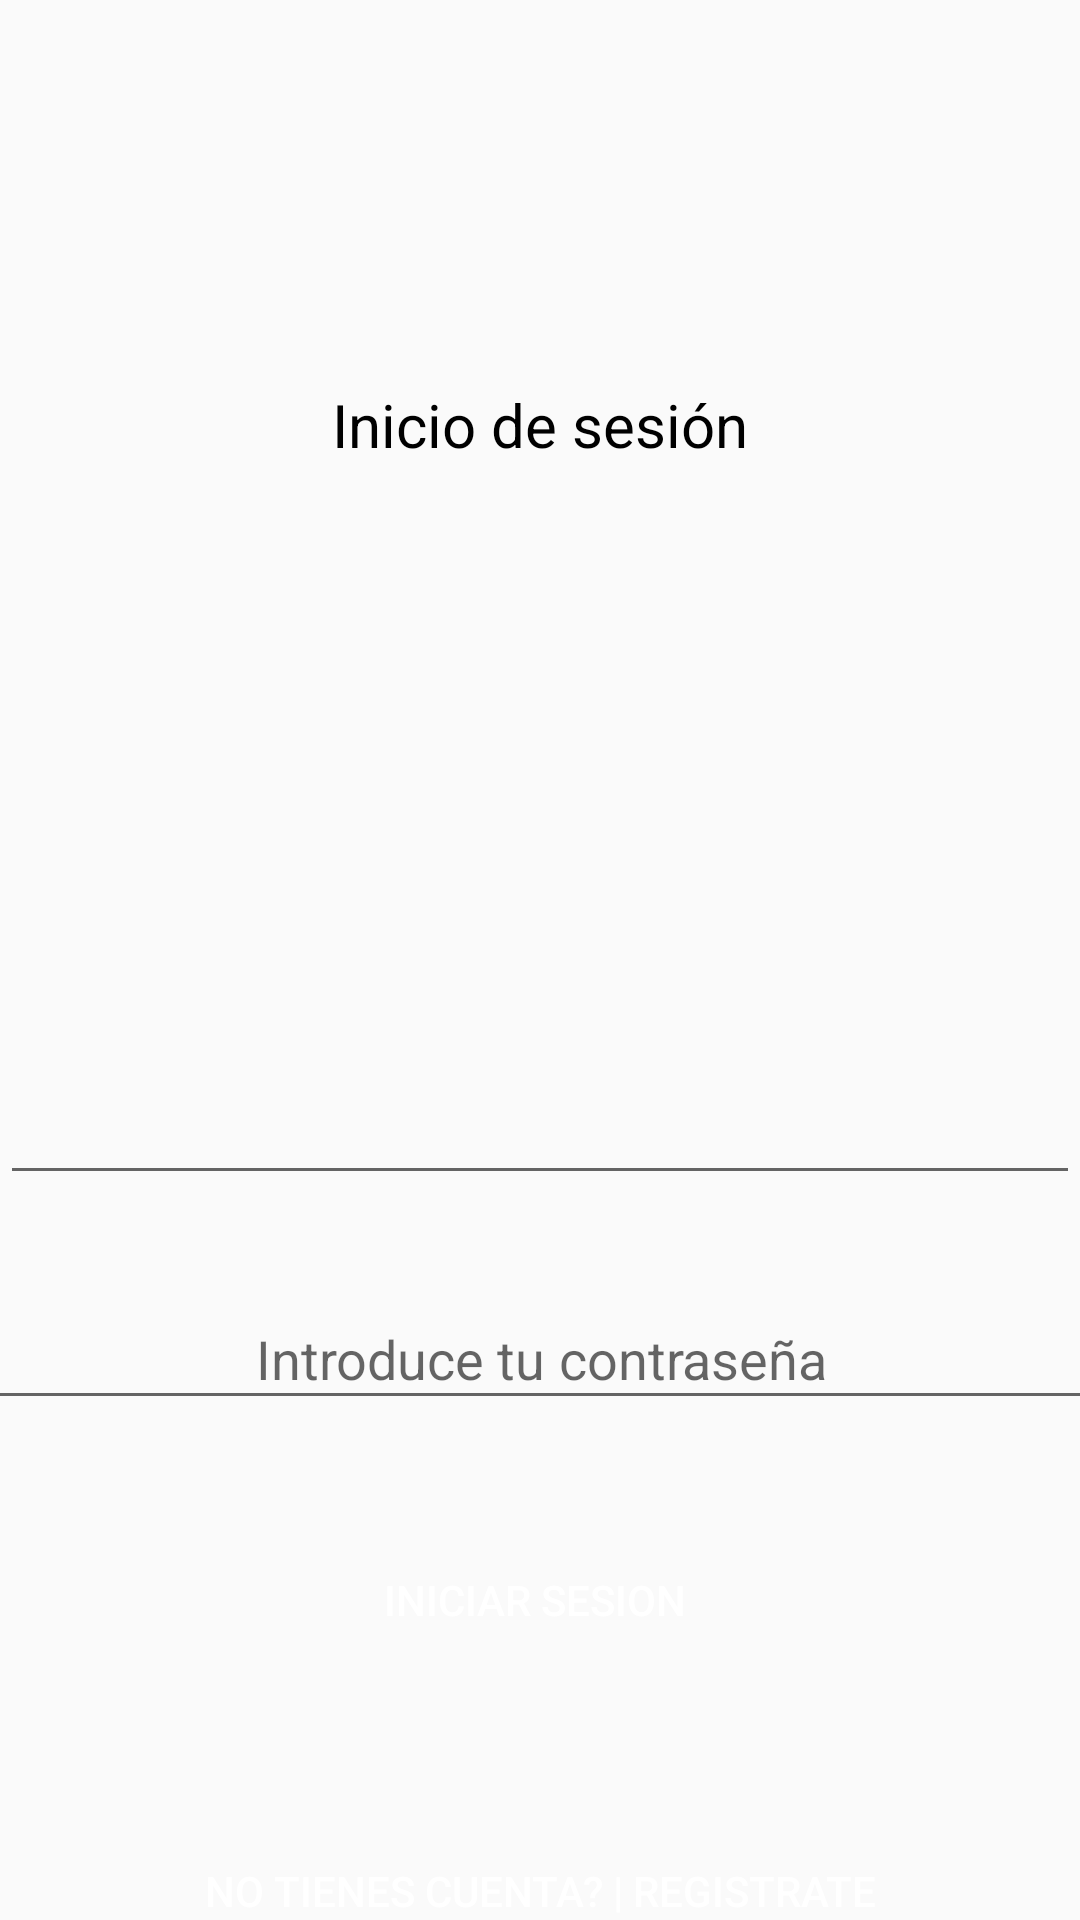

Here is an Android app screen rendered from its layout file. Give the layout XML and the strings, colors and styles it references.
<!-- AndroidManifest.xml: application theme AppTheme -->
<!-- res/layout/activity_main.xml -->
<?xml version="1.0" encoding="utf-8"?>
<androidx.constraintlayout.widget.ConstraintLayout xmlns:android="http://schemas.android.com/apk/res/android"
    xmlns:app="http://schemas.android.com/apk/res-auto"
    xmlns:tools="http://schemas.android.com/tools"
    android:layout_width="match_parent"
    android:layout_height="match_parent"
    tools:context=".Login">

    <TextView
        android:id="@+id/textView"
        android:layout_width="wrap_content"
        android:layout_height="wrap_content"
        android:layout_alignParentTop="true"
        android:layout_centerHorizontal="true"
        android:layout_marginStart="155dp"
        android:layout_marginTop="194dp"
        android:layout_marginEnd="155dp"
        android:layout_marginBottom="101dp"
        android:gravity="center"
        android:hint="df"
        android:text="Inicio de sesión"
        android:textColor="#000"
        android:textSize="20dp"
        app:layout_constraintBottom_toTopOf="@+id/editEmail"
        app:layout_constraintEnd_toEndOf="parent"
        app:layout_constraintStart_toStartOf="parent"
        app:layout_constraintTop_toTopOf="parent" />

    <EditText
        android:id="@+id/editEmail"
        android:layout_width="fill_parent"
        android:layout_height="wrap_content"
        android:layout_below="@+id/textView"
        android:layout_centerHorizontal="true"
        android:layout_marginTop="101dp"
        android:layout_marginBottom="21dp"
        android:ems="10"
        android:gravity="center"
        android:inputType="textEmailAddress"
        android:textColor="#000"
        app:layout_constraintBottom_toTopOf="@+id/editPassword"
        app:layout_constraintEnd_toEndOf="parent"
        app:layout_constraintStart_toStartOf="parent"
        app:layout_constraintTop_toBottomOf="@+id/textView" />

    <EditText
        android:id="@+id/editPassword"
        android:layout_width="385dp"
        android:layout_height="44dp"
        android:layout_below="@+id/editEmail"
        android:layout_centerHorizontal="true"
        android:layout_marginTop="10dp"
        android:layout_marginBottom="16dp"
        android:ems="10"
        android:gravity="center"
        android:hint="Introduce tu contraseña"
        android:inputType="textPassword"
        android:textColor="#000"
        app:layout_constraintBottom_toTopOf="@+id/buttonLogin"
        app:layout_constraintEnd_toEndOf="parent"
        app:layout_constraintStart_toStartOf="parent"
        app:layout_constraintTop_toBottomOf="@+id/editEmail" />

    <Button
        android:id="@+id/buttonLogin"
        android:layout_width="360dp"
        android:layout_height="48dp"
        android:layout_below="@+id/editPassword"
        android:layout_marginTop="20dp"
        android:layout_marginBottom="28dp"
        android:background="@drawable/custom_button"
        android:text="Iniciar sesion "
        android:textColor="@color/colorWhite"
        app:layout_constraintBottom_toTopOf="@+id/buttonRegister"
        app:layout_constraintEnd_toEndOf="parent"
        app:layout_constraintStart_toStartOf="parent"
        app:layout_constraintTop_toBottomOf="@+id/editPassword" />

    <Button
        android:id="@+id/buttonRegister"
        android:layout_width="261dp"
        android:layout_height="50dp"
        android:layout_below="@+id/buttonLogin"
        android:layout_marginTop="20dp"
        android:layout_marginBottom="51dp"
        android:background="@drawable/custom_button"
        android:text="No tienes cuenta? | Registrate"
        android:textColor="@color/colorWhite"
        app:layout_constraintBottom_toBottomOf="parent"
        app:layout_constraintEnd_toEndOf="parent"
        app:layout_constraintStart_toStartOf="parent"
        app:layout_constraintTop_toBottomOf="@+id/buttonLogin" />


</androidx.constraintlayout.widget.ConstraintLayout>
<!-- resources referenced by this layout -->
<resources>
  <color name="colorWhite">#FFFFFF</color>
  <style name="AppTheme" parent="Theme.AppCompat.Light.DarkActionBar">
          
          <item name="colorPrimary">@color/colorPrimary</item>
          <item name="colorPrimaryDark">@color/colorPrimaryDark</item>
          <item name="colorAccent">@color/colorAccent</item>
      </style>
  <color name="colorPrimary">#191919</color>
  <color name="colorPrimaryDark">#191919</color>
  <color name="colorAccent">#FF4081</color>
</resources>
